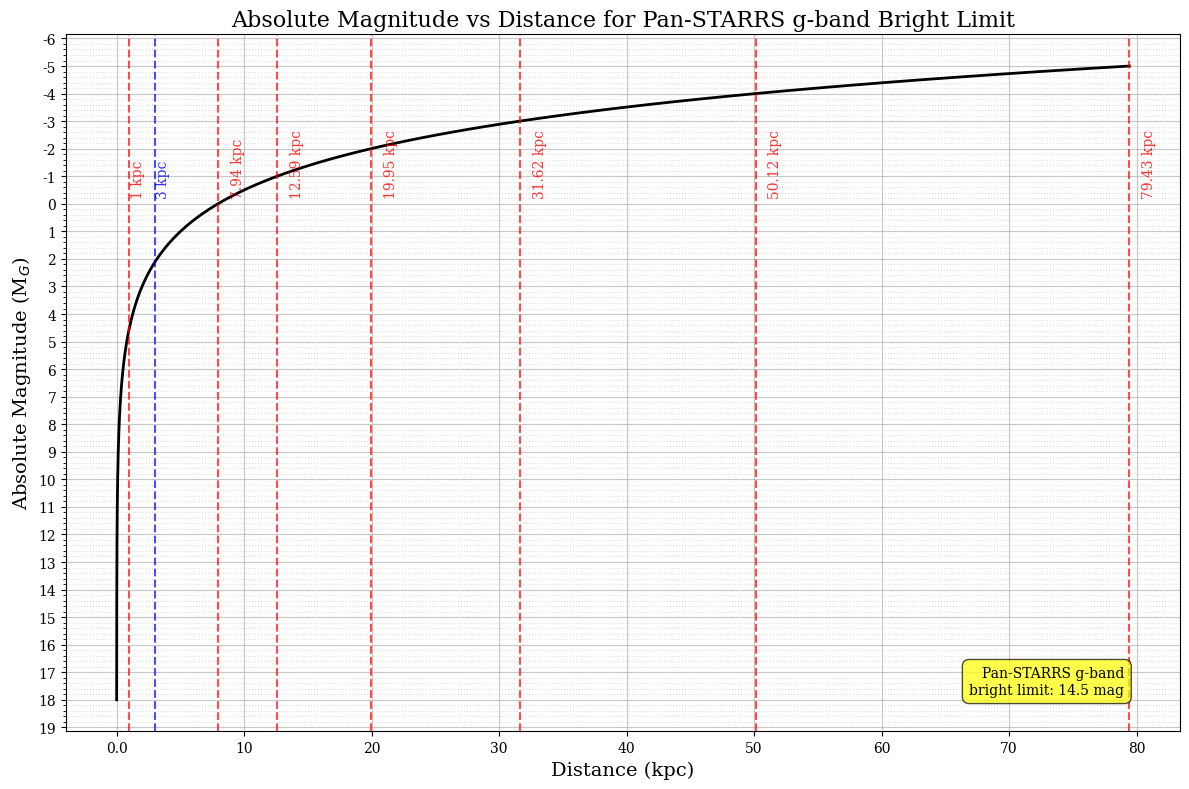

The matplotlib source for this figure:
import numpy as np
import matplotlib.pyplot as plt
import matplotlib.ticker as ticker

# Set the plot style
# plt.style.use('seaborn-darkgrid')
plt.rcParams['font.family'] = 'serif'
plt.rcParams['font.serif'] = ['Times New Roman'] + plt.rcParams['font.serif']

# Define the range of absolute magnitudes
M_abs = np.arange(-5, 18.1, 0.1)

#  Apparent magnitude of the Pan-STARRS g-band bright limit
m_app = 14.5

# Calculate distances (in parsecs)
distances = 10**((m_app - M_abs + 5) / 5)

# Create the plot
fig, ax = plt.subplots(figsize=(12, 8))
ax.plot(distances / 1000, M_abs, 'b-', linewidth=2, color='black')
ax.invert_yaxis()
# Set labels and title
ax.set_ylabel('Absolute Magnitude (M$_G$)', fontsize=14)
ax.set_xlabel('Distance (kpc)', fontsize=14)
ax.set_title('Absolute Magnitude vs Distance for Pan-STARRS g-band Bright Limit', fontsize=16)

# Set scales and limits
# ax.set_xscale('log')
# ax.set_xlim(0.1, 80)
# ax.set_ylim(0, -5.5)

# Customize tick labels
ax.xaxis.set_major_formatter(ticker.FuncFormatter(lambda x, p: format(x, '.0f') if x >= 1 else format(x, '.1f')))
ax.xaxis.set_minor_formatter(ticker.NullFormatter())
ax.yaxis.set_major_locator(ticker.MultipleLocator(1))
ax.yaxis.set_minor_locator(ticker.MultipleLocator(0.2))

# Customize grid
ax.grid(True, which='major', linestyle='-', alpha=0.7)
ax.grid(True, which='minor', linestyle=':', alpha=0.4)

# Add reference lines
ax.axvline(x=1, color='r', linestyle='--', alpha=0.7, linewidth=1.5)
ax.text(1.1, -0.2, '1 kpc', color='r', alpha=0.8, rotation=90, va='bottom', fontsize=10)
# ax.axvline(x=10, color='r', linestyle='--', alpha=0.7, linewidth=1.5)
# ax.text(11, -0.2, '10 kpc', color='r', alpha=0.8, rotation=90, va='bottom', fontsize=10)
# ax.axvline(x=100, color='r', linestyle='--', alpha=0.7, linewidth=1.5)
# ax.text(110, -0.2, '100 kpc', color='r', alpha=0.8, rotation=90, va='bottom', fontsize=10)
#vertical lines for 7.94, 12.59, 19.95, 31.62, 50.12, 79.43
ax.axvline(x=7.94, color='r', linestyle='--', alpha=0.7, linewidth=1.5)
ax.text(8.94, -0.2, '7.94 kpc', color='r', alpha=0.8, rotation=90, va='bottom', fontsize=10)
ax.axvline(x=12.59, color='r', linestyle='--', alpha=0.7, linewidth=1.5)
ax.text(13.59, -0.2, '12.59 kpc', color='r', alpha=0.8, rotation=90, va='bottom', fontsize=10)
ax.axvline(x=19.95, color='r', linestyle='--', alpha=0.7, linewidth=1.5)
ax.text(20.95, -0.2, '19.95 kpc', color='r', alpha=0.8, rotation=90, va='bottom', fontsize=10)
ax.axvline(x=31.62, color='r', linestyle='--', alpha=0.7, linewidth=1.5)
ax.text(32.62, -0.2, '31.62 kpc', color='r', alpha=0.8, rotation=90, va='bottom', fontsize=10)
ax.axvline(x=50.12, color='r', linestyle='--', alpha=0.7, linewidth=1.5)
ax.text(51.12, -0.2, '50.12 kpc', color='r', alpha=0.8, rotation=90, va='bottom', fontsize=10)
ax.axvline(x=79.43, color='r', linestyle='--', alpha=0.7, linewidth=1.5)
ax.text(80.43, -0.2, '79.43 kpc', color='r', alpha=0.8, rotation=90, va='bottom', fontsize=10)
# vertical line at 3 kpc, call it selected GAIA limit
ax.axvline(x=3, color='blue', linestyle='--', alpha=0.7, linewidth=1.5)
ax.text(3.1, -0.2, '3 kpc', color='blue', alpha=0.8, rotation=90, va='bottom', fontsize=10)


# Add annotations
ax.text(0.95, 0.05, 'Pan-STARRS g-band\nbright limit: 14.5 mag', 
        transform=ax.transAxes, fontsize=10, va='bottom', ha='right', 
        bbox=dict(boxstyle='round,pad=0.5', fc='yellow', ec='k', alpha=0.7))

plt.tight_layout()
plt.savefig('absmag_vs_distance.png', dpi=300)
plt.show()

print("Example values:")
for M in [-5, -4, -3, -2, -1, 0]:
    d = 10**((m_app - M + 5) / 5) / 1000
    print(f"Absolute Magnitude: {M:.1f}, Distance: {d:.2f} kpc")